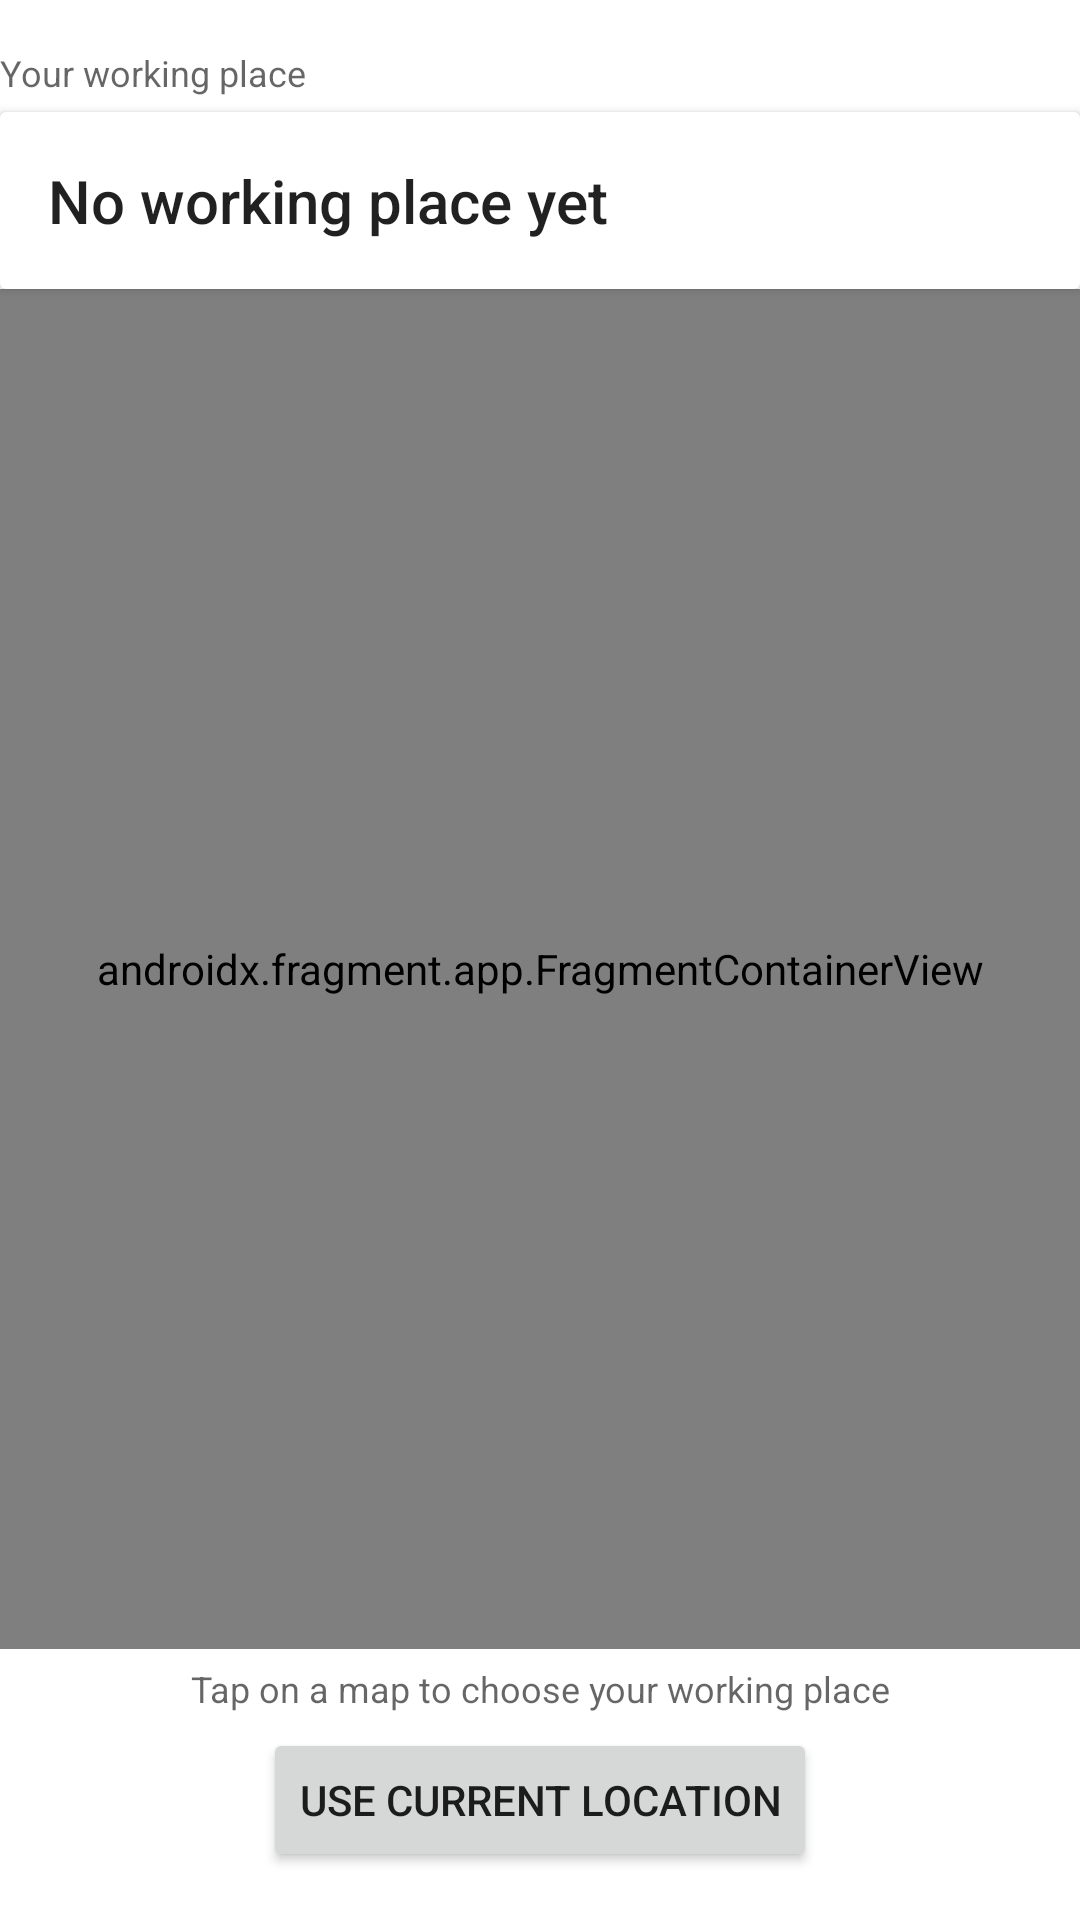

Write the Android layout XML for this screen, with the resource values it uses.
<!-- AndroidManifest.xml: application theme Theme.EmployeePresence -->
<!-- res/layout/fragment_settings.xml -->
<?xml version="1.0" encoding="utf-8"?>
<androidx.constraintlayout.widget.ConstraintLayout xmlns:android="http://schemas.android.com/apk/res/android"
    xmlns:app="http://schemas.android.com/apk/res-auto"
    xmlns:tools="http://schemas.android.com/tools"
    android:layout_width="match_parent"
    android:layout_height="match_parent"
    android:layout_marginHorizontal="@dimen/activity_horizontal_margin"
    android:paddingBottom="@dimen/panel_bottom_height"
    tools:context=".ui.settings.SettingsFragment">
    <TextView
        android:id="@+id/labelWorkingPlace"
        style="@style/TextAppearance.AppCompat.Caption"
        android:layout_width="match_parent"
        android:layout_height="wrap_content"
        android:textAlignment="textStart"
        android:paddingTop="@dimen/activity_vertical_margin"
        android:paddingBottom="@dimen/small_horizontal_margin"
        android:text="@string/lbl_geofence"
        app:layout_constraintEnd_toEndOf="parent"
        app:layout_constraintStart_toStartOf="parent"
        app:layout_constraintTop_toTopOf="parent"/>
    <androidx.cardview.widget.CardView
        android:id="@+id/cardGeofence"
        style="@style/CardView"
        android:layout_width="0dp"
        android:layout_height="wrap_content"
        app:contentPadding="@dimen/activity_vertical_margin"
        app:layout_constraintEnd_toEndOf="parent"
        app:layout_constraintStart_toStartOf="parent"
        app:layout_constraintTop_toBottomOf="@id/labelWorkingPlace">

        <TextView
            android:id="@+id/textViewAddress"
            style="@style/TextAppearance.AppCompat.Title"
            android:layout_width="wrap_content"
            android:layout_height="wrap_content"
            android:text="@string/empty" />
    </androidx.cardview.widget.CardView>
    <Button
        android:id="@+id/buttonGetLocation"
        android:layout_width="wrap_content"
        android:layout_height="wrap_content"
        android:layout_marginVertical="@dimen/activity_vertical_margin"
        android:text="@string/btn_current_location"
        app:layout_constraintBottom_toBottomOf="parent"
        app:layout_constraintEnd_toEndOf="parent"
        app:layout_constraintStart_toStartOf="parent" />
    <TextView
        android:id="@+id/labelDescription"
        style="@style/TextAppearance.AppCompat.Caption"
        android:layout_width="0dp"
        android:layout_height="wrap_content"
        android:textAlignment="center"
        android:paddingVertical="@dimen/small_horizontal_margin"
        android:text="@string/lbl_description"
        app:layout_constraintEnd_toEndOf="parent"
        app:layout_constraintStart_toStartOf="parent"
        app:layout_constraintBottom_toTopOf="@id/buttonGetLocation"/>

    <androidx.fragment.app.FragmentContainerView
        android:id="@+id/map"
        android:name="com.google.android.gms.maps.SupportMapFragment"
        android:layout_width="match_parent"
        android:layout_height="0dp"
        app:layout_constraintBottom_toTopOf="@id/labelDescription"
        app:layout_constraintEnd_toEndOf="parent"
        app:layout_constraintStart_toStartOf="parent"
        app:layout_constraintTop_toBottomOf="@id/cardGeofence" />

</androidx.constraintlayout.widget.ConstraintLayout>
<!-- resources referenced by this layout -->
<resources>
  <dimen name="activity_horizontal_margin">16dp</dimen>
  <dimen name="activity_vertical_margin">16dp</dimen>
  <dimen name="small_horizontal_margin">5dp</dimen>
  <string name="btn_current_location">Use Current Location</string>
  <string name="empty">No working place yet</string>
  <string name="lbl_description">Tap on a map to choose your working place</string>
  <string name="lbl_geofence">Your working place</string>
  <style name="Theme.EmployeePresence" parent="Theme.MaterialComponents.DayNight.DarkActionBar">
          
          <item name="colorPrimary">@color/purple_500</item>
          <item name="colorPrimaryVariant">@color/purple_700</item>
          <item name="colorOnPrimary">@color/white</item>
          
          <item name="colorSecondary">@color/teal_200</item>
          <item name="colorSecondaryVariant">@color/teal_700</item>
          <item name="colorOnSecondary">@color/black</item>
          
          <item name="android:statusBarColor">?attr/colorPrimaryVariant</item>
          
      </style>
  <!-- not gathered from this repository: default colours our renderer supplied (Android Studio template values) -->
  <color name="purple_500">#FF6200EE</color>
  <color name="purple_700">#FF3700B3</color>
  <color name="teal_200">#FF03DAC5</color>
  <color name="teal_700">#FF018786</color>
  <color name="black">#FF000000</color>
  <color name="white">#FFFFFFFF</color>
</resources>
